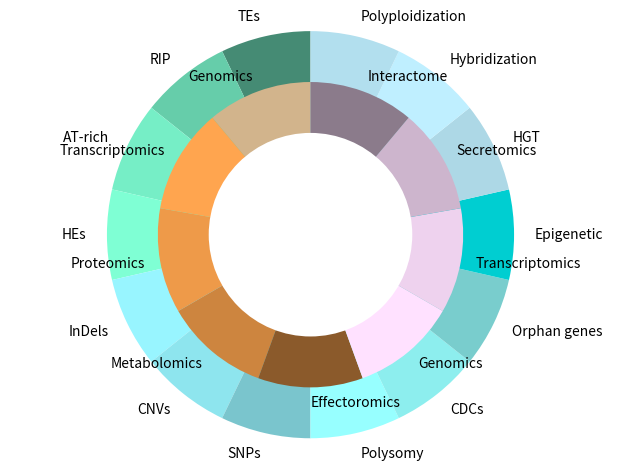

Write the Python code that produced this figure.
import matplotlib.pyplot as plt
labels = ['TEs', 'RIP', 'AT-rich', 'HEs','InDels', 'CNVs','SNPs','Polysomy','CDCs','Orphan genes','Epigenetic','HGT','Hybridization', 'Polyploidization']
sizes = [500, 500, 500, 500, 500, 500, 500, 500,500,500,500,500,500,500]

labels_gender = ['Genomics', 'Transcriptomics', 'Proteomics', 'Metabolomics', 'Effectoromics', 'Genomics', 'Transcriptomics', 'Secretomics','Interactome']
sizes_gender = [200, 200, 200, 200, 200, 200, 200, 200,200]



colors = ['#458B74', '#66CDAA', '#76EEC6', '#7FFFD4', '#98F5FF', '#8EE5EE', '#7AC5CD','#97FFFF','#8DEEEE','#79CDCD','#00CED1','#ADD8E6','#BFEFFF','#B2DFEE']
colors_gender = ['#D2B48C', '#FFA54F', '#EE9A49', '#CD853F', '#8B5A2B', '#FFE1FF', '#EED2EE', '#CDB5CD','#8B7B8B']


plt.pie(sizes, labels=labels, colors=colors, startangle=90, frame=True)
plt.pie(sizes_gender, labels=labels_gender,colors=colors_gender, radius=0.75, startangle=90)

centre_circle = plt.Circle((0, 0), 0.5, color='black', fc='white', linewidth=0)
fig = plt.gcf()
fig.gca().add_artist(centre_circle)

plt.axis('equal')
plt.tight_layout()
plt.show()
